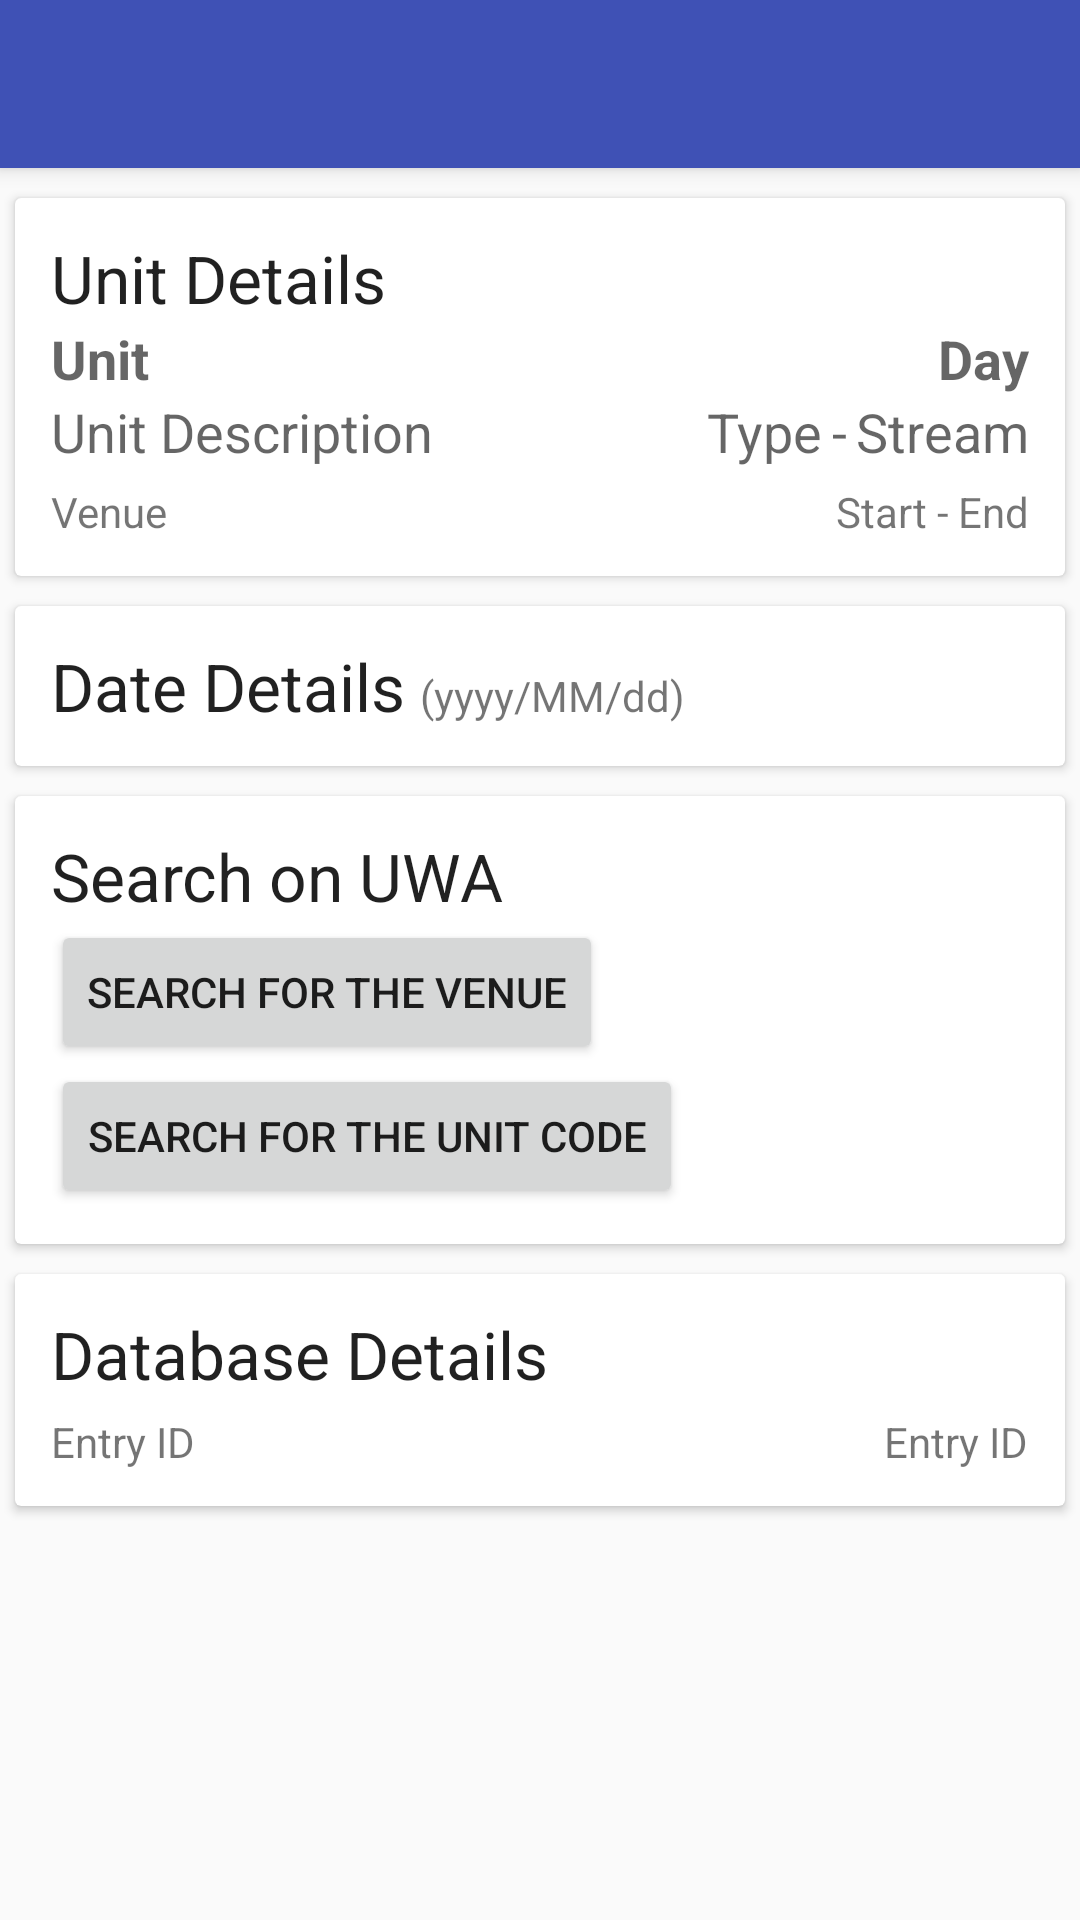

Layout XML and referenced resources for this Android screen:
<!-- AndroidManifest.xml: application theme AppTheme -->
<!-- res/layout/activity_timetable_detail.xml -->
<?xml version="1.0" encoding="utf-8"?>
<android.support.design.widget.CoordinatorLayout
    xmlns:android="http://schemas.android.com/apk/res/android"
    xmlns:app="http://schemas.android.com/apk/res-auto"
    android:id="@+id/coordinatorlayout"
    android:layout_width="match_parent"
    android:layout_height="match_parent">

    <android.support.design.widget.AppBarLayout
        android:id="@+id/appbar"
        android:layout_width="match_parent"
        android:layout_height="wrap_content"
        android:theme="@style/ThemeOverlay.AppCompat.Dark.ActionBar">

        <android.support.v7.widget.Toolbar
            android:id="@+id/toolbar"
            android:layout_width="match_parent"
            android:layout_height="?attr/actionBarSize"
            android:background="?attr/colorPrimary"
            app:popupTheme="@style/ThemeOverlay.AppCompat.Light"/>

    </android.support.design.widget.AppBarLayout>

    <android.support.v4.widget.NestedScrollView
        xmlns:app="http://schemas.android.com/apk/res-auto"
        xmlns:android="http://schemas.android.com/apk/res/android"
        android:layout_width="match_parent"
        android:layout_height="wrap_content"
        app:layout_behavior="@string/appbar_scrolling_view_behavior"
        android:descendantFocusability="blocksDescendants">

        <LinearLayout xmlns:android="http://schemas.android.com/apk/res/android"
            android:orientation="vertical"
            android:layout_width="match_parent"
            android:layout_height="match_parent"
            android:layout_marginTop="@dimen/cardview_default_margin">

            <include layout="@layout/activity_timetable_detail_entry"/>

            <include layout="@layout/activity_timetable_detail_weeks"/>

            <include layout="@layout/activity_timetable_detail_search" />

            <include layout="@layout/activity_timetable_detail_database"/>
        </LinearLayout>
    </android.support.v4.widget.NestedScrollView>

</android.support.design.widget.CoordinatorLayout>
<!-- res/layout/activity_timetable_detail_entry.xml (included above) -->
<?xml version="1.0" encoding="utf-8"?>
<android.support.v7.widget.CardView
    xmlns:android="http://schemas.android.com/apk/res/android"
    xmlns:card_view="http://schemas.android.com/apk/res-auto"
    android:layout_height="wrap_content"
    android:layout_width="match_parent"
    android:gravity="center"
    android:layout_margin="@dimen/cardview_default_margin"
    card_view:cardCornerRadius="@dimen/cardview_default_radius"
    card_view:cardElevation="@dimen/cardview_default_elevation" >

    <LinearLayout xmlns:android="http://schemas.android.com/apk/res/android"
        android:orientation="vertical"
        android:layout_width="match_parent"
        android:layout_height="wrap_content"
        android:padding="@dimen/entry_cardview_inset_padding">

        <TextView
            android:layout_width="wrap_content"
            android:layout_height="wrap_content"
            style="@style/Base.TextAppearance.AppCompat.Large"
            android:text="@string/unit_details"
            android:paddingBottom="@dimen/entry_vertical_padding" />

        <LinearLayout
            android:orientation="horizontal"
            android:layout_width="match_parent"
            android:layout_height="wrap_content"
            android:paddingBottom="@dimen/entry_vertical_padding">

            <TextView
                android:layout_width="0dp"
                android:layout_height="wrap_content"
                android:layout_weight="1"
                android:text="@string/unit"
                android:id="@+id/unit"
                style="@style/Base.TextAppearance.AppCompat.Medium"
                android:textStyle="bold" />

            <TextView
                android:layout_width="wrap_content"
                android:layout_height="wrap_content"
                android:text="@string/day"
                android:id="@+id/day"
                style="@style/Base.TextAppearance.AppCompat.Medium"
                android:textStyle="bold" />

        </LinearLayout>

        <LinearLayout
            android:orientation="horizontal"
            android:layout_width="match_parent"
            android:layout_height="wrap_content"
            android:paddingBottom="5dp" >

            <TextView
                android:layout_width="0dp"
                android:layout_height="wrap_content"
                android:layout_weight="1"
                android:text="@string/description"
                android:id="@+id/description"
                style="@style/Base.TextAppearance.AppCompat.Medium" />


            <TextView
                android:layout_width="wrap_content"
                android:layout_height="wrap_content"
                android:text="@string/type"
                android:id="@+id/type"
                style="@style/Base.TextAppearance.AppCompat.Medium" />

            <TextView
                android:layout_width="wrap_content"
                android:layout_height="wrap_content"
                android:text="@string/divider"
                android:paddingLeft="@dimen/entry_text_padding"
                android:paddingRight="@dimen/entry_text_padding"
                style="@style/Base.TextAppearance.AppCompat.Medium" />

            <TextView
                android:layout_width="wrap_content"
                android:layout_height="wrap_content"
                android:text="@string/stream"
                android:id="@+id/stream"
                style="@style/Base.TextAppearance.AppCompat.Medium" />
        </LinearLayout>

        <LinearLayout
            android:orientation="horizontal"
            android:layout_width="match_parent"
            android:layout_height="wrap_content"
            android:paddingBottom="@dimen/entry_vertical_padding">

            <TextView
                android:layout_width="0dp"
                android:layout_weight="1"
                android:layout_height="wrap_content"
                android:text="@string/venue"
                android:id="@+id/venue"/>

            <TextView
                android:layout_width="wrap_content"
                android:layout_height="wrap_content"
                android:text="@string/start"
                android:id="@+id/start"/>

            <TextView
                android:layout_width="wrap_content"
                android:layout_height="wrap_content"
                android:text="@string/divider"
                android:paddingLeft="@dimen/entry_text_padding"
                android:paddingRight="@dimen/entry_text_padding"/>

            <TextView
                android:layout_width="wrap_content"
                android:layout_height="wrap_content"
                android:text="@string/end"
                android:id="@+id/end" />
        </LinearLayout>

    </LinearLayout>
</android.support.v7.widget.CardView>
<!-- res/layout/activity_timetable_detail_weeks.xml (included above) -->
<?xml version="1.0" encoding="utf-8"?>
<LinearLayout xmlns:android="http://schemas.android.com/apk/res/android"
    android:orientation="vertical"
    android:layout_width="match_parent"
    android:layout_height="match_parent">

    <android.support.v7.widget.CardView
        xmlns:android="http://schemas.android.com/apk/res/android"
        xmlns:card_view="http://schemas.android.com/apk/res-auto"
        android:layout_height="wrap_content"
        android:layout_width="match_parent"
        android:gravity="center"
        android:layout_margin="@dimen/cardview_default_margin"
        card_view:cardCornerRadius="@dimen/cardview_default_radius"
        card_view:cardElevation="@dimen/cardview_default_elevation" >

        <LinearLayout xmlns:android="http://schemas.android.com/apk/res/android"
            android:orientation="vertical"
            android:layout_width="match_parent"
            android:layout_height="wrap_content"
            android:padding="@dimen/entry_cardview_inset_padding"
            android:id="@+id/date_details">

            <LinearLayout
                android:layout_width="match_parent"
                android:layout_height="wrap_content"
                android:orientation="horizontal"
                android:paddingBottom="@dimen/entry_vertical_padding" >

                <TextView
                    android:layout_width="wrap_content"
                    android:layout_height="wrap_content"
                    style="@style/Base.TextAppearance.AppCompat.Large"
                    android:text="@string/date_details" />

                <TextView
                    android:layout_width="wrap_content"
                    android:layout_height="wrap_content"
                    android:paddingStart="5dp"
                    android:text="@string/yyyyMMdd" />

            </LinearLayout>

        </LinearLayout>
    </android.support.v7.widget.CardView>

</LinearLayout>
<!-- res/layout/activity_timetable_detail_search.xml (included above) -->
<?xml version="1.0" encoding="utf-8"?>
<android.support.v7.widget.CardView xmlns:android="http://schemas.android.com/apk/res/android"
    xmlns:card_view="http://schemas.android.com/apk/res-auto"
    android:layout_height="wrap_content"
    android:layout_width="match_parent"
    android:gravity="center"
    android:layout_margin="@dimen/cardview_default_margin"
    card_view:cardCornerRadius="@dimen/cardview_default_radius"
    card_view:cardElevation="@dimen/cardview_default_elevation" >

    <LinearLayout
        android:orientation="vertical"
        android:layout_width="match_parent"
        android:layout_height="wrap_content"
        android:padding="@dimen/entry_cardview_inset_padding">

        <TextView
            android:layout_width="wrap_content"
            android:layout_height="wrap_content"
            style="@style/Base.TextAppearance.AppCompat.Large"
            android:text="@string/search_on_uwa"
            android:paddingBottom="@dimen/entry_vertical_padding"/>

        <Button
            android:layout_width="wrap_content"
            android:layout_height="wrap_content"
            android:text="@string/search_for_venue"
            android:paddingBottom="@dimen/entry_vertical_padding"
            android:id="@+id/search_venue" />

        <Button
            android:layout_width="wrap_content"
            android:layout_height="wrap_content"
            android:text="@string/search_for_unit"
            android:id="@+id/search_unit" />

    </LinearLayout>
</android.support.v7.widget.CardView>
<!-- res/layout/activity_timetable_detail_database.xml (included above) -->
<?xml version="1.0" encoding="utf-8"?>
<LinearLayout xmlns:android="http://schemas.android.com/apk/res/android"
    android:orientation="vertical"
    android:layout_width="match_parent"
    android:layout_height="match_parent">

    <android.support.v7.widget.CardView
        xmlns:android="http://schemas.android.com/apk/res/android"
        xmlns:card_view="http://schemas.android.com/apk/res-auto"
        android:layout_height="wrap_content"
        android:layout_width="match_parent"
        android:gravity="center"
        android:layout_margin="@dimen/cardview_default_margin"
        card_view:cardCornerRadius="@dimen/cardview_default_radius"
        card_view:cardElevation="@dimen/cardview_default_elevation" >

        <LinearLayout xmlns:android="http://schemas.android.com/apk/res/android"
            android:orientation="vertical"
            android:layout_width="match_parent"
            android:layout_height="wrap_content"
            android:padding="@dimen/entry_cardview_inset_padding">

            <TextView
                android:layout_width="wrap_content"
                android:layout_height="wrap_content"
                style="@style/Base.TextAppearance.AppCompat.Large"
                android:text="@string/database_details"
                android:paddingBottom="5dp" />

            <LinearLayout
                android:layout_width="match_parent"
                android:layout_height="wrap_content"
                android:orientation="horizontal" >

                <TextView
                    android:layout_width="0dp"
                    android:layout_weight="1"
                    android:layout_height="wrap_content"
                    android:text="@string/entry_id"/>

                <TextView
                    android:layout_width="wrap_content"
                    android:layout_height="wrap_content"
                    android:text="@string/entry_id"
                    android:id="@+id/entry_id"/>

            </LinearLayout>
        </LinearLayout>
    </android.support.v7.widget.CardView>

</LinearLayout>
<!-- resources referenced by this layout -->
<resources>
  <dimen name="cardview_default_margin">5dp</dimen>
  <dimen name="entry_cardview_inset_padding">12dp</dimen>
  <dimen name="entry_text_padding">3dp</dimen>
  <string name="database_details">Database Details</string>
  <string name="date_details">Date Details</string>
  <string name="day">Day</string>
  <string name="description">Unit Description</string>
  <string name="divider" translatable="false">-</string>
  <string name="end">End</string>
  <string name="entry_id">Entry ID</string>
  <string name="search_for_unit">Search for the unit code</string>
  <string name="search_for_venue">Search for the venue</string>
  <string name="search_on_uwa">Search on UWA</string>
  <string name="start">Start</string>
  <string name="stream">Stream</string>
  <string name="type">Type</string>
  <string name="unit">Unit</string>
  <string name="unit_details">Unit Details</string>
  <string name="venue">Venue</string>
  <string name="yyyyMMdd">(yyyy/MM/dd)</string>
  <style name="AppTheme" parent="Theme.AppCompat.Light.NoActionBar">
          <item name="colorPrimary">@color/colorPrimary</item>
          <item name="colorPrimaryDark">@color/colorPrimaryDark</item>
          <item name="colorAccent">@color/colorAccent</item>
          
      </style>
  <color name="colorPrimary">#3F51B5</color>
  <color name="colorPrimaryDark">#303F9F</color>
  <color name="colorAccent">#FF4081</color>
</resources>
